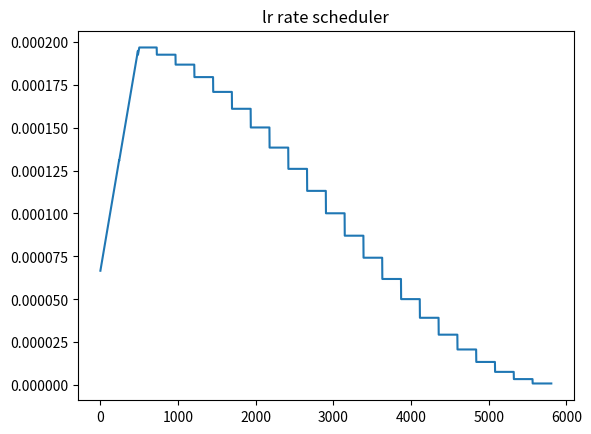

The matplotlib source for this figure:
from math import cos, pi


def annealing_cos(start, end, factor, weight=1):
    """Calculate annealing cos learning rate.

    Cosine anneal from `weight * start + (1 - weight) * end` to `end` as
    percentage goes from 0.0 to 1.0.

    Args:
        start (float): The starting learning rate of the cosine annealing.
        end (float): The ending learing rate of the cosine annealing.
        factor (float): The coefficient of `pi` when calculating the current
            percentage. Range from 0.0 to 1.0.
        weight (float, optional): The combination factor of `start` and `end`
            when calculating the actual starting learning rate. Default to 1.
    """
    cos_out = cos(pi * factor) + 1
    return end + 0.5 * weight * (start - end) * cos_out


def get_warmup_lr(base_lr, cur_iters, warmup, warmup_ratio, warmup_iters):
    if warmup == 'constant':
        warmup_lr = base_lr * warmup_ratio
    elif warmup == 'linear':
        k = (1 - cur_iters / warmup_iters) * (1 -
                                              warmup_ratio)
        warmup_lr = base_lr * (1 - k)
    elif warmup == 'exp':
        k = warmup_ratio ** (1 - cur_iters / warmup_iters)
        warmup_lr = base_lr * k
    return warmup_lr


def cosine_annealing_lr(lr,
                        warmup,
                        warmup_iters,
                        warmup_ratio,
                        min_lr_ratio,
                        steps_per_epoch,
                        epochs):
    steps = steps_per_epoch * epochs
    lrs = []
    base_lr = lr
    target_lr = lr * min_lr_ratio
    regular_lr = None
    for i in range(steps):
        curr_iter = i
        curr_epoch = curr_iter // steps_per_epoch
        if curr_iter % steps_per_epoch == 0:  # before train epoch
            regular_lr = annealing_cos(base_lr, target_lr, curr_epoch / epochs)
        if warmup_iters > 0 and curr_iter < warmup_iters:  # before run iter
            lr = get_warmup_lr(regular_lr, curr_iter, warmup, warmup_ratio, warmup_iters)
            lrs.append(lr)
        else:
            lrs.append(regular_lr)
    return lrs


if __name__ == "__main__":
    import matplotlib.pyplot as plt
    import numpy as np

    lrs = cosine_annealing_lr(0.0002,
                              'linear',
                              500,
                              1 / 3,
                              0.001,
                              242,
                              24)
    x = np.arange(len(lrs))
    plt.plot(x, lrs)
    plt.title('lr rate scheduler')
    plt.show()
